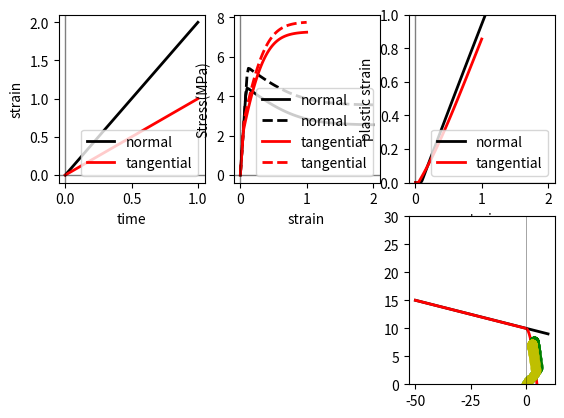

Reproduce this figure in Python.
'''
Created on 14.11.2016

@author: abaktheer

two dimensional Drucker-Prager
'''


import matplotlib.pyplot as plt
import numpy as np
from scipy.optimize import fsolve


def get_bond_slip(eps_N_arr, eps_T_arr, sig_0, sig_t, E_T, E_N, m):

    # arrays to store the values
    sig_N_arr = np.zeros_like(eps_N_arr)
    sig_T_arr = np.zeros_like(eps_T_arr)
    sig_N_trial_arr = np.zeros_like(eps_N_arr)
    sig_T_trial_arr = np.zeros_like(eps_T_arr)
    eps_N_p_arr = np.zeros_like(eps_N_arr)
    eps_T_p_arr = np.zeros_like(eps_T_arr)


    # state variables
    eps_T_p_i = 0.0
    eps_N_p_i = 0.0
    delta_lamda = 0.0
    
    

    for i in range(1, len(eps_N_arr)):
        
        eps_N_i = eps_N_arr[i]
        eps_T_i = eps_T_arr[i]
        
        sig_N_i_trial = E_N * (eps_N_i - eps_N_p_i)
        sig_T_i_trial  = E_T* (eps_T_i - eps_T_p_i)
        
        
        f_trial = np.fabs(sig_T_i_trial)  - (sig_0  - m * sig_N_i_trial) * (1.0 - np.heaviside((sig_N_i_trial), 1) * ((sig_N_i_trial)**2 / (sig_t)**2 ))
         
        if f_trial > 1e-6: 
            
            def f(vars):
                delta_lamda , sig_N_i = vars
                
                f1 = sig_0  - m * sig_N_i
                ft =  1.0 - np.heaviside((sig_N_i), 1) * ((sig_N_i)**2 / (sig_t)**2  )
                m_N = m - m* np.heaviside((sig_N_i), 1) * ((sig_N_i)**2 / (sig_t)**2  ) + (sig_0  - m * sig_N_i)*np.heaviside((sig_N_i), 1)* (2* sig_N_i / (sig_t)**2  )
        
                f_lamda  = np.fabs(sig_T_i_trial) - delta_lamda * E_T  - f1 * ft
        
                f_N = sig_N_i - sig_N_i_trial + delta_lamda * E_N * m_N

                return [f_lamda, f_N]

            delta_lamda, sig_N_i =  fsolve(f, (0, 0))
            
            eps_T_p_i += delta_lamda * \
                np.sign(sig_T_i_trial)
                
            eps_N_p_i += delta_lamda * (m - m* sig_N_i * np.heaviside((sig_N_i), 1) *\
                                             ((sig_N_i)**2 / (sig_t)**2  ) + (sig_0  - m * sig_N_i)*np.heaviside((sig_N_i), 1)* (2* sig_N_i / (sig_t)**2  ))
                
                
            sig_N_i = E_N * (eps_N_i - eps_N_p_i)
            
            sig_T_i = E_T * (eps_T_i - eps_T_p_i) 
                       
            
        else: 
                
            sig_N_i = sig_N_i_trial 
            
            sig_T_i = sig_T_i_trial 
            
            eps_T_p_i = eps_T_p_i
            eps_N_p_i = eps_N_p_i
            

        sig_N_trial_arr[i] = sig_N_i_trial
        sig_T_trial_arr[i] = sig_T_i_trial
        
        sig_N_arr[i] = sig_N_i
        sig_T_arr[i] = sig_T_i

        
        eps_T_p_arr[i] = eps_T_p_i
        eps_N_p_arr[i] = eps_N_p_i



    return  sig_N_trial_arr, sig_T_trial_arr, sig_N_arr, sig_T_arr, eps_T_p_arr, eps_N_p_arr


if __name__ == '__main__':
    
    inc = 100

    s_history = np.array([0, 2.0])
    eps_N_arr = np.hstack([np.linspace(s_history[i], s_history[i + 1], inc)
                         for i in range(len(s_history) - 1)])
    
    t_N_arr= t_arr = np.linspace(0, 1, len(eps_N_arr))
    
    

    s_history = np.array([0, 1.0])
    eps_T_arr = np.hstack([np.linspace(s_history[i], s_history[i + 1], inc)
                         for i in range(len(s_history) - 1)])
    
    t_T_arr= t_arr = np.linspace(0, 1, len(eps_T_arr))


    
    sig_0=10.0
    E_N=50.
    E_T=50.

    sig_t = 5.0
    
    Rt=1
    
    m=0.1
    b=0.0


    sig_N_trial_arr, sig_T_trial_arr, sig_N_arr, sig_T_arr, eps_T_p_arr, eps_N_p_arr = get_bond_slip(
        eps_N_arr, eps_T_arr, sig_0=sig_0, sig_t=sig_t, E_T=E_T, E_N=E_N, m=m)
    
    
    
    
    trial = np.hstack((sig_N_trial_arr, sig_T_trial_arr))

    print(trial)
    
    ax1 = plt.subplot(231)
    ax1.plot(t_N_arr, eps_N_arr, 'k', linewidth=2,
             label='normal')
    ax1.plot(t_T_arr, eps_T_arr, 'r', linewidth=2,
             label='tangential')

    
    ax1.axhline(y=0, color='k', linewidth=1, alpha=0.5)
    ax1.axvline(x=0, color='k', linewidth=1, alpha=0.5)
    plt.title('')
    plt.xlabel('time')
    plt.ylabel('strain')
    plt.legend(loc=4)
    
    
    

    ax1 = plt.subplot(232)
    ax1.plot(eps_N_arr, sig_N_arr, 'k', linewidth=2,
             label='normal')
    ax1.plot(eps_N_arr, sig_N_trial_arr, '--k', linewidth=2,
             label='normal')
    ax1.plot(eps_T_arr, sig_T_arr, 'r', linewidth=2,
             label='tangential')
    ax1.plot(eps_T_arr, sig_T_trial_arr, '--r', linewidth=2,
             label='tangential')

    
    ax1.axhline(y=0, color='k', linewidth=1, alpha=0.5)
    ax1.axvline(x=0, color='k', linewidth=1, alpha=0.5)
    plt.title('')
    plt.xlabel('strain')
    plt.ylabel('Stress(MPa)')
    plt.legend(loc=4)

    ax2 = plt.subplot(233)

    ax2.plot(eps_N_arr, eps_N_p_arr, 'k', linewidth=2,
             label='normal')
    ax2.plot(eps_T_arr, eps_T_p_arr, 'r', linewidth=2,
             label='tangential')

    ax2.axhline(y=0, color='k', linewidth=1, alpha=0.5)
    ax2.axvline(x=0, color='k', linewidth=1, alpha=0.5)
    plt.title('')
    plt.ylim(0, 1)
    plt.xlabel('strain')
    plt.ylabel('plastic strain')
    plt.legend(loc=4)
    
    
    
    #for i in np.arange(0, 1):  

    sig_N = np.linspace(-50 , 0.1* sig_0 / m, 1000) 
    
    f_old = (sig_0 - m * sig_N) 
    
    #f_t = (1.0 - np.heaviside((sig_N - sig_t1), 1) * ((sig_N - sig_t1)**2 / (sig_t2 - sig_t1)**2  ))
    
    f_t = (1.0 - np.heaviside((sig_N), 1) * ((sig_N)**2 / (sig_t)**2  ))
    
    #f_c = (1.0 - np.heaviside((sig_c - sig_N),1) *((sig_N - sig_c)**2 / (Rc*(tau_bar - m[i] * sig_c))**2)  )
    
    #f_c = (1.0 - np.heaviside((sig_c1 - sig_N),1) * ((sig_N - sig_c1)**2 / (sig_c2 - sig_c1)**2  ))
    
    f = (sig_0 - m * sig_N)**1  * f_t  #* f_c
    

     

     
    
    plt.subplot(236) 
    plt.plot(sig_N , f_old, 'k', linewidth=2.0, alpha=1.0)
    plt.plot(sig_N , f, 'r', linewidth=2.0, alpha=1.0)
    
    
    plt.plot(sig_N_trial_arr[:], np.abs(sig_T_trial_arr)[:], 'go', alpha=1.0)
    plt.plot(sig_N_arr[:], np.abs(sig_T_arr)[:], 'yo', linewidth=2.0, alpha=1.0)
    #plt.plot(sig_N_trial_arr, sig_N_arr, 'g', alpha=1.0)   
    #plt.plot(np.abs(sig_T_trial_arr), np.abs(sig_T_arr), 'y', alpha=1.0)  
    
    #plt.plot(sig_N , 20*np.heaviside((sig_N - sig_t1), 1), '--r', linewidth=2.0, alpha=1.0)
    #plt.plot(sig_N , 20*np.heaviside((sig_c - sig_N),1), '--b', linewidth=2.0, alpha=1.0)
    #plt.ylim(0,50)
    #plt.plot(sig_N , -f, 'k', linewidth=2, alpha=1.0)
    
    a = np.array([np.abs(sig_T_trial_arr)[2] , sig_N_arr[2]])
    
    for i in np.arange(0, inc):
        
        plt.arrow(sig_N_trial_arr[i], np.abs(sig_T_trial_arr)[i] ,
                sig_N_arr[i] -  sig_N_trial_arr[i], 
                np.abs(sig_T_arr)[i]- np.abs(sig_T_trial_arr)[i], 
                head_width=0.2,head_length=0.5,color = 'r')
    
        
    #plt.xlim([-200,200]) 
    plt.ylim([0,30])
    
    #plt.axes().arrow(sig_N_trial_arr[2], np.abs(sig_T_trial_arr)[2] , a, a , head_width=0.2,head_length=0.4,color = 'r')
    
    
    plt.axhline(y=0, color='k', linewidth=0.5, alpha=0.5)
    plt.axvline(x=0, color='k', linewidth=0.5, alpha=0.5)




    plt.show()

